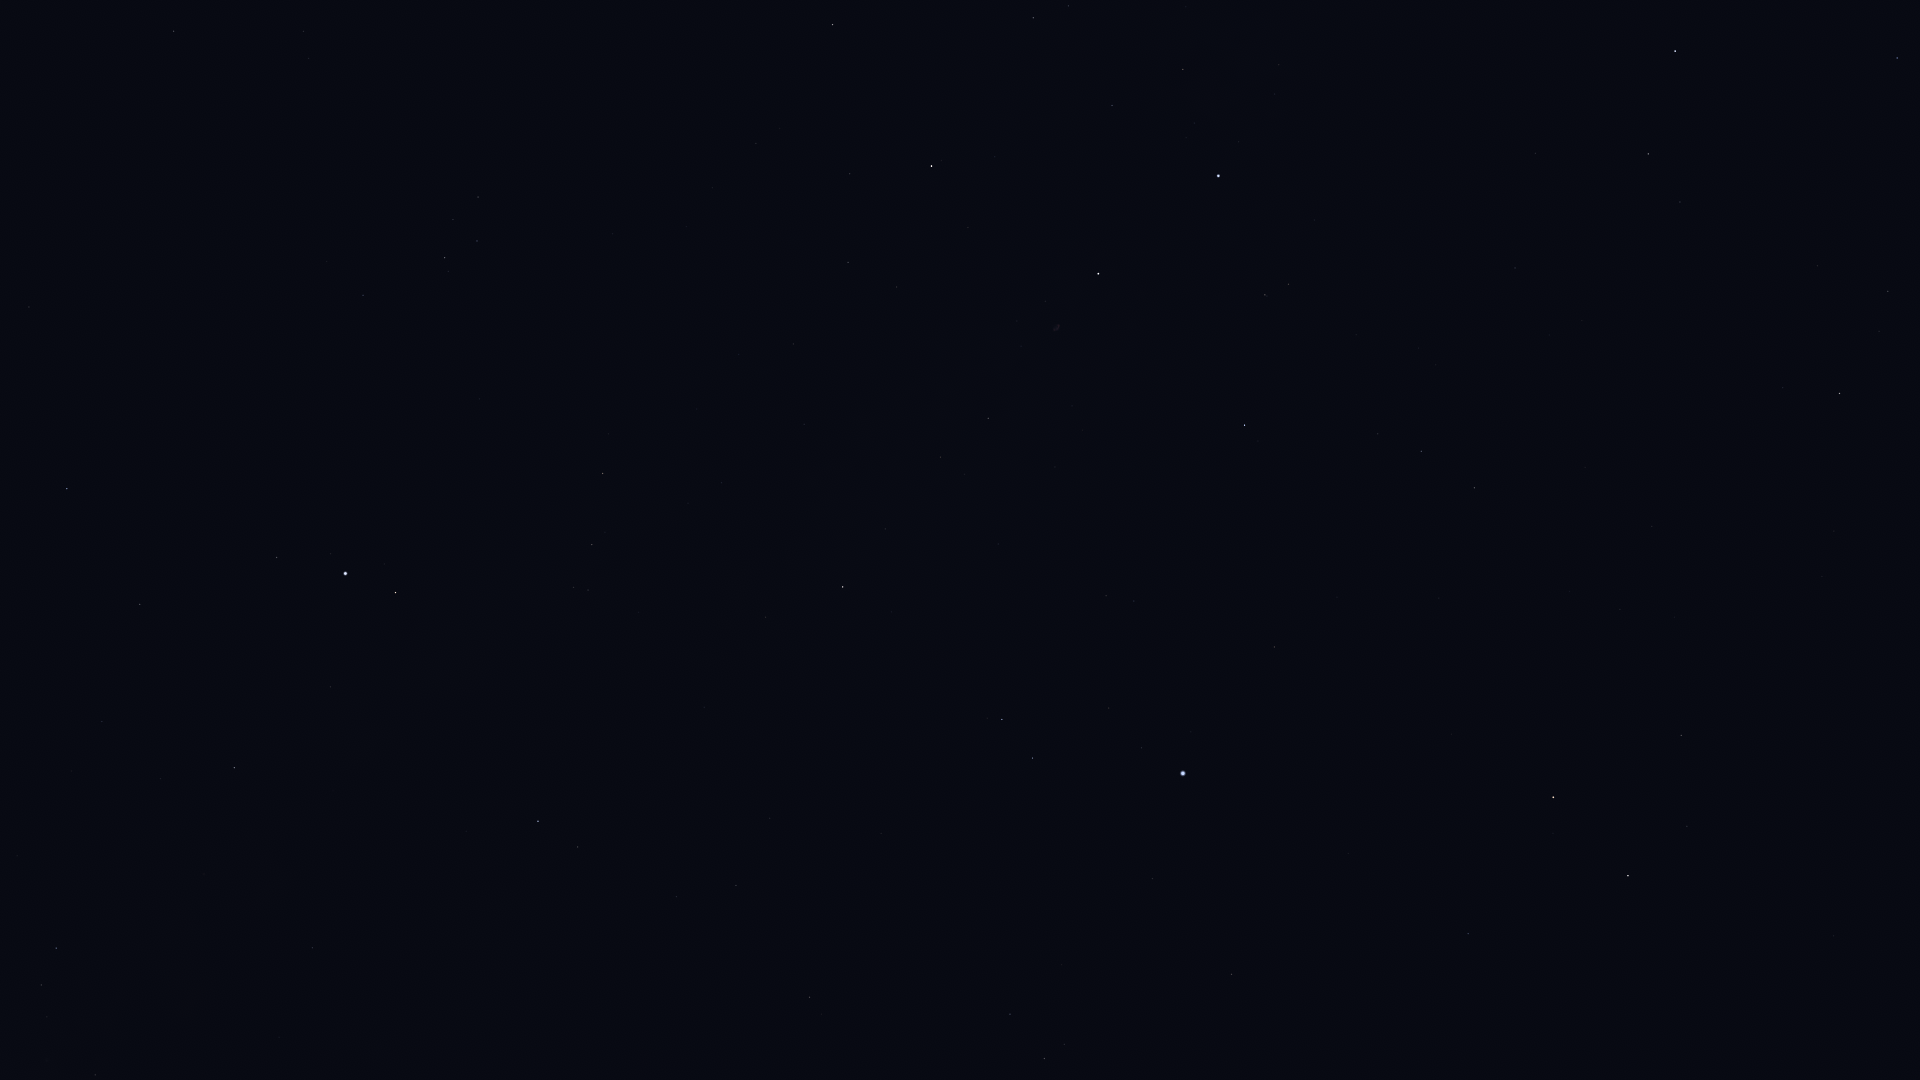

The file beside this chart, header and first rows:
Star_ID, Name, X, Y
83608, Alrakis, 1735, 921
85670, Rastaban, 1628, 876
86414, HIP 86414, 1468, 934
86782, Alruba, 1631, 809
87585, Grumium, 1681, 735
87808, HIP 87808, 1232, 974
87833, Eltanin, 1553, 797
87933, HIP 87933, 1044, 1059
88794, HIP 88794, 1010, 1014
90344, Fafnir, 1834, 531
91262, Vega, 1183, 774
91852, Xihe, 1119, 763
92175, HIP 92175, 95, 1075
92420, Sheliak, 1033, 758
92791, HIP 92791, 1109, 708
92895, Kaveh, 315, 951
92946, Alya, 312, 948
93194, Sulafat, 1002, 720
93747, Okab, 538, 821
94376, Altais, 1840, 394
94481, Aladfar, 1134, 601
95771, Anser, 766, 617
95853, HIP 95853, 1421, 451
95947, Albireo, 843, 587
96078, Uruk, 561, 646
96100, Alsafi, 1879, 331
96757, Sham, 588, 590
96837, HIP 96837, 574, 588
97165, Fawaris, 1245, 425
97278, Tarazed, 396, 593
97365, HIP 97365, 592, 545
97649, Altair, 345, 574
97938, Libertas, 331, 554
98036, Alshain, 277, 558
98110, HIP 98110, 988, 418
98337, HIP 98337, 603, 474
98543, HIP 98543, 804, 424
98920, HIP 98920, 608, 434
99711, Phoenicia, 62, 471
99894, Chechia, 205, 432
100453, Sadr, 1098, 274
101421, Aldulfin, 363, 295
101769, Rotanev, 445, 258
101958, Sualocin, 477, 241
102098, Deneb, 1218, 176
102488, Aljanah, 931, 166
103527, Musica, 333, 135
104521, HIP 104521, 309, 59
104780, Solaris, 429, 30
104858, HIP 104858, 303, 32
104987, Kitalpha, 174, 31
105199, Alderamin, 1675, 51
106032, Alfirk, 1897, 58
